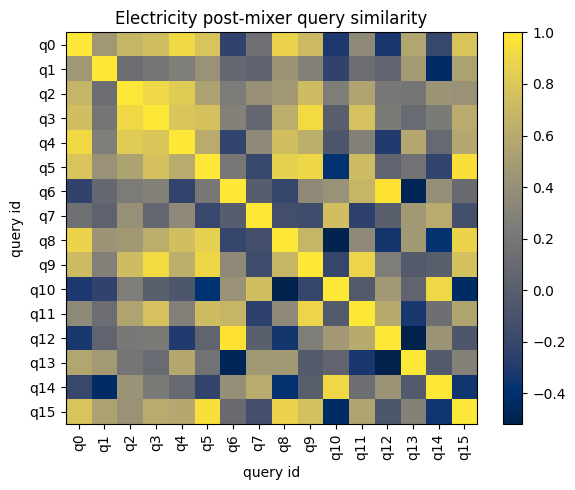

The file beside this chart, header and first rows:
id, q0, q1, q2, q3, q4, q5, q6, q7, q8, q9, q10, q11, q12, q13, q14, q15
q0, 1, 0.4622, 0.6753, 0.7397, 0.9136, 0.7849, -0.2332, 0.1486, 0.8856, 0.7198, -0.3176, 0.3601, -0.3347, 0.5635, -0.1943, 0.7809
q1, 0.4622, 1, 0.1264, 0.1893, 0.2666, 0.424, 0.08514, 0.03526, 0.4405, 0.2784, -0.2288, 0.1323, 0.05335, 0.4835, -0.4386, 0.5347
q2, 0.6753, 0.1264, 1, 0.9082, 0.8262, 0.5408, 0.246, 0.4085, 0.4741, 0.7276, 0.2602, 0.5542, 0.2174, 0.1958, 0.4388, 0.4222
q3, 0.7397, 0.1893, 0.9082, 1, 0.7873, 0.7593, 0.2933, 0.07792, 0.6255, 0.9178, -0.001177, 0.7652, 0.2289, 0.1093, 0.2295, 0.6036
q4, 0.9136, 0.2666, 0.8262, 0.7873, 1, 0.6085, -0.2276, 0.3591, 0.7418, 0.6275, -0.06957, 0.2774, -0.2947, 0.5791, 0.09537, 0.5803
q5, 0.7849, 0.424, 0.5408, 0.7593, 0.6085, 1, 0.2082, -0.1937, 0.8625, 0.8995, -0.3823, 0.7328, 0.05001, 0.1686, -0.2263, 0.9567
q6, -0.2332, 0.08514, 0.246, 0.2933, -0.2276, 0.2082, 1, -0.01012, -0.216, 0.3597, 0.4211, 0.6823, 0.975, -0.4801, 0.3987, 0.1003
q7, 0.1486, 0.03526, 0.4085, 0.07792, 0.3591, -0.1937, -0.01012, 1, -0.1373, -0.1535, 0.7441, -0.251, 0.004586, 0.4666, 0.614, -0.1315
q8, 0.8856, 0.4405, 0.4741, 0.6255, 0.7418, 0.8625, -0.216, -0.1373, 1, 0.6846, -0.5187, 0.3562, -0.3452, 0.4666, -0.3715, 0.8824
q9, 0.7198, 0.2784, 0.7276, 0.9178, 0.6275, 0.8995, 0.3597, -0.1535, 0.6846, 1, -0.2113, 0.8919, 0.2578, -0.02953, 0.001589, 0.7546
q10, -0.3176, -0.2288, 0.2602, -0.001177, -0.06957, -0.3823, 0.4211, 0.7441, -0.5187, -0.2113, 1, -0.03487, 0.4726, 0.0555, 0.9088, -0.4327
q11, 0.3601, 0.1323, 0.5542, 0.7652, 0.2774, 0.7328, 0.6823, -0.251, 0.3562, 0.8919, -0.03487, 1, 0.5993, -0.3332, 0.1405, 0.5501
q12, -0.3347, 0.05335, 0.2174, 0.2289, -0.2947, 0.05001, 0.975, 0.004586, -0.3452, 0.2578, 0.4726, 0.5993, 1, -0.5171, 0.4293, -0.07242
q13, 0.5635, 0.4835, 0.1958, 0.1093, 0.5791, 0.1686, -0.4801, 0.4666, 0.4666, -0.02953, 0.0555, -0.3332, -0.5171, 1, -0.03291, 0.2904
q14, -0.1943, -0.4386, 0.4388, 0.2295, 0.09537, -0.2263, 0.3987, 0.614, -0.3715, 0.001589, 0.9088, 0.1405, 0.4293, -0.03291, 1, -0.3504
q15, 0.7809, 0.5347, 0.4222, 0.6036, 0.5803, 0.9567, 0.1003, -0.1315, 0.8824, 0.7546, -0.4327, 0.5501, -0.07242, 0.2904, -0.3504, 1
